Labelled photos from "Learning", an image-classification folder in Amram15/RadarTesting. The possible labels are: drinking, falling, picking up, sitting, standing, walking.

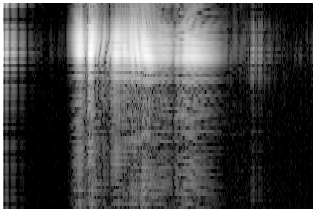
Label: sitting

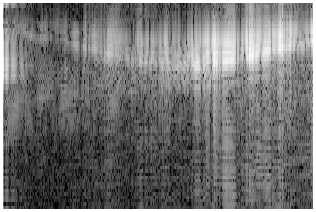
Label: walking

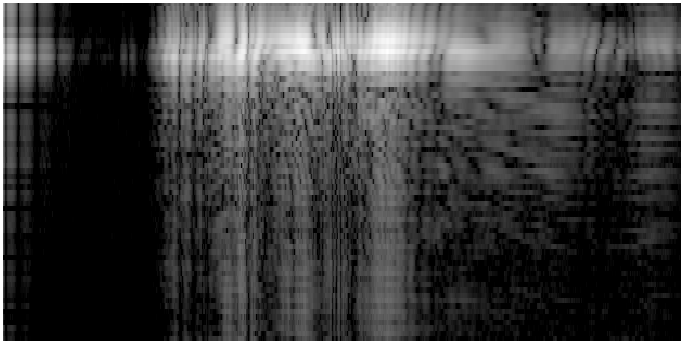
Label: standing

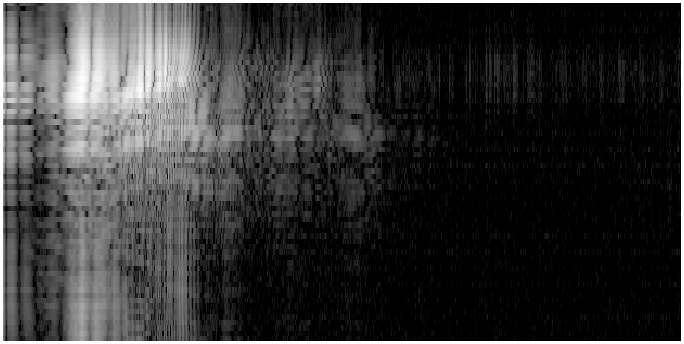
Label: falling

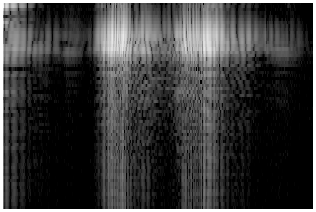
Label: picking up

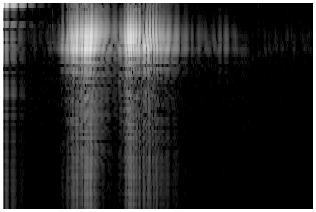
Label: drinking
